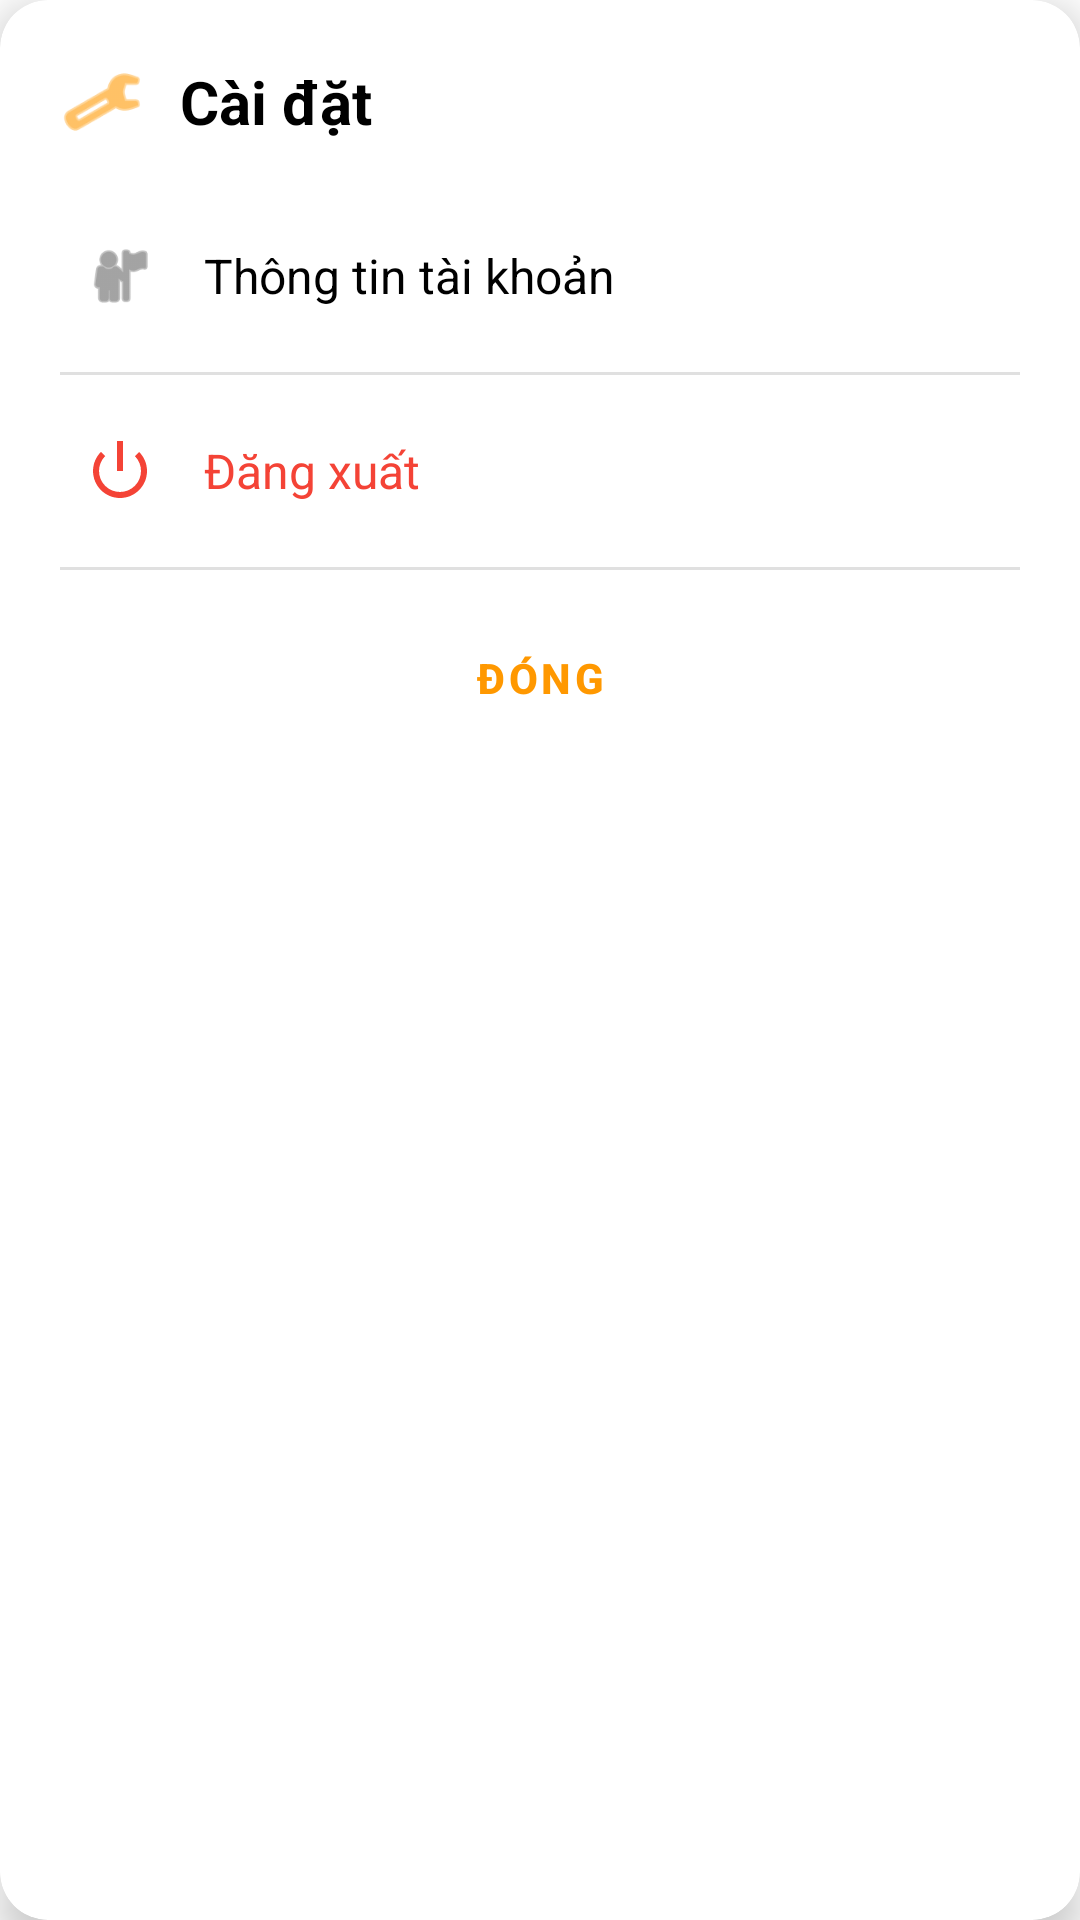

Reconstruct the res/layout file that produces this screen, plus the resources it refers to.
<!-- AndroidManifest.xml: application theme Theme.CookEasy_LHD_113_T7 -->
<!-- res/layout/dialog_cai_dat.xml -->
<?xml version="1.0" encoding="utf-8"?>
<androidx.cardview.widget.CardView xmlns:android="http://schemas.android.com/apk/res/android"
    xmlns:app="http://schemas.android.com/apk/res-auto"
    android:layout_width="320dp"
    android:layout_height="wrap_content"
    android:layout_gravity="center"
    app:cardCornerRadius="16dp"
    app:cardElevation="8dp"
    android:background="#FFFFFF">

    <LinearLayout
        android:layout_width="match_parent"
        android:layout_height="wrap_content"
        android:orientation="vertical"
        android:padding="20dp">

        
        <LinearLayout
            android:layout_width="match_parent"
            android:layout_height="wrap_content"
            android:orientation="horizontal"
            android:gravity="center_vertical"
            android:layout_marginBottom="16dp">

            <ImageView
                android:layout_width="28dp"
                android:layout_height="28dp"
                android:src="@android:drawable/ic_menu_manage"
                app:tint="#FF9800"
                android:contentDescription="Settings" />

            <TextView
                android:layout_width="wrap_content"
                android:layout_height="wrap_content"
                android:layout_marginStart="12dp"
                android:text="Cài đặt"
                android:textColor="#000000"
                android:textSize="20sp"
                android:textStyle="bold" />
        </LinearLayout>

        
        <LinearLayout
            android:id="@+id/btnThongTinTaiKhoan"
            android:layout_width="match_parent"
            android:layout_height="56dp"
            android:orientation="horizontal"
            android:gravity="center_vertical"
            android:paddingStart="8dp"
            android:paddingEnd="8dp"
            android:background="?android:attr/selectableItemBackground"
            android:clickable="true"
            android:focusable="true">

            <ImageView
                android:layout_width="24dp"
                android:layout_height="24dp"
                android:src="@android:drawable/ic_menu_myplaces"
                app:tint="#666666"
                android:contentDescription="Account" />

            <TextView
                android:layout_width="wrap_content"
                android:layout_height="wrap_content"
                android:layout_marginStart="16dp"
                android:text="Thông tin tài khoản"
                android:textColor="#000000"
                android:textSize="16sp" />
        </LinearLayout>

        
        <View
            android:layout_width="match_parent"
            android:layout_height="1dp"
            android:background="#E0E0E0"
            android:layout_marginTop="4dp"
            android:layout_marginBottom="4dp" />

        
        <LinearLayout
            android:id="@+id/btnDangXuat"
            android:layout_width="match_parent"
            android:layout_height="56dp"
            android:orientation="horizontal"
            android:gravity="center_vertical"
            android:paddingStart="8dp"
            android:paddingEnd="8dp"
            android:background="?android:attr/selectableItemBackground"
            android:clickable="true"
            android:focusable="true">

            <ImageView
                android:layout_width="24dp"
                android:layout_height="24dp"
                android:src="@android:drawable/ic_lock_power_off"
                app:tint="#F44336"
                android:contentDescription="Logout" />

            <TextView
                android:layout_width="wrap_content"
                android:layout_height="wrap_content"
                android:layout_marginStart="16dp"
                android:text="Đăng xuất"
                android:textColor="#F44336"
                android:textSize="16sp" />
        </LinearLayout>

        
        <View
            android:layout_width="match_parent"
            android:layout_height="1dp"
            android:background="#E0E0E0"
            android:layout_marginTop="4dp"
            android:layout_marginBottom="12dp" />

        
        <Button
            android:id="@+id/btnDong"
            android:layout_width="match_parent"
            android:layout_height="48dp"
            android:text="Đóng"
            android:textColor="#FF9800"
            android:textSize="14sp"
            android:textStyle="bold"
            android:backgroundTint="#FFFFFF"
            style="@style/Widget.MaterialComponents.Button.TextButton" />
    </LinearLayout>
</androidx.cardview.widget.CardView>
<!-- resources referenced by this layout -->
<resources>
  <style name="Theme.CookEasy_LHD_113_T7" parent="Theme.MaterialComponents.DayNight.NoActionBar">
          
          <item name="colorPrimary">@color/purple_500</item>
          <item name="colorPrimaryVariant">@color/purple_700</item>
          <item name="colorOnPrimary">@color/white</item>
          
      </style>
  <!-- not gathered from this repository: default colours our renderer supplied (Android Studio template values) -->
  <color name="purple_500">#FF6200EE</color>
  <color name="purple_700">#FF3700B3</color>
  <color name="white">#FFFFFFFF</color>
</resources>
